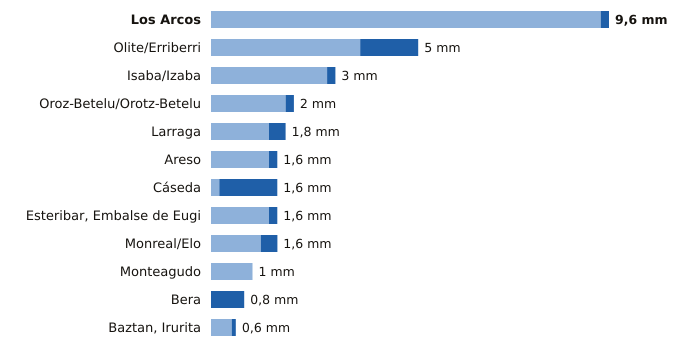

Values plotted in this chart, from the file beside it:
estacion, provincia, indicativo, mm_6_dias_anteriores, mm_hoy, mm_7_dias, horas_de_hoy
Los Arcos, Navarra, 9171K, 9.4, 0.2, 9.6, 9
Olite/Erriberri, Navarra, 9252X, 3.6, 1.4, 5.0, 9
Isaba/Izaba, Navarra, 9218A, 2.8, 0.2, 3.0, 9
Oroz-Betelu/Orotz-Betelu, Navarra, 9228J, 1.8, 0.2, 2.0, 9
Larraga, Navarra, 9280B, 1.4, 0.4, 1.8, 9
Areso, Navarra, 1033X, 1.4, 0.2, 1.6, 9
Cáseda, Navarra, 9245X, 0.2, 1.4, 1.6, 9
Esteribar, Embalse de Eugi, Navarra, 9257X, 1.4, 0.2, 1.6, 9
Monreal/Elo, Navarra, 9262P, 1.2, 0.4, 1.6, 9
Monteagudo, Navarra, 9301X, 1.0, 0.0, 1.0, 9
Bera, Navarra, 1010X, 0.0, 0.8, 0.8, 9
Baztan, Irurita, Navarra, 1002Y, 0.5, 0.1, 0.6, 9
